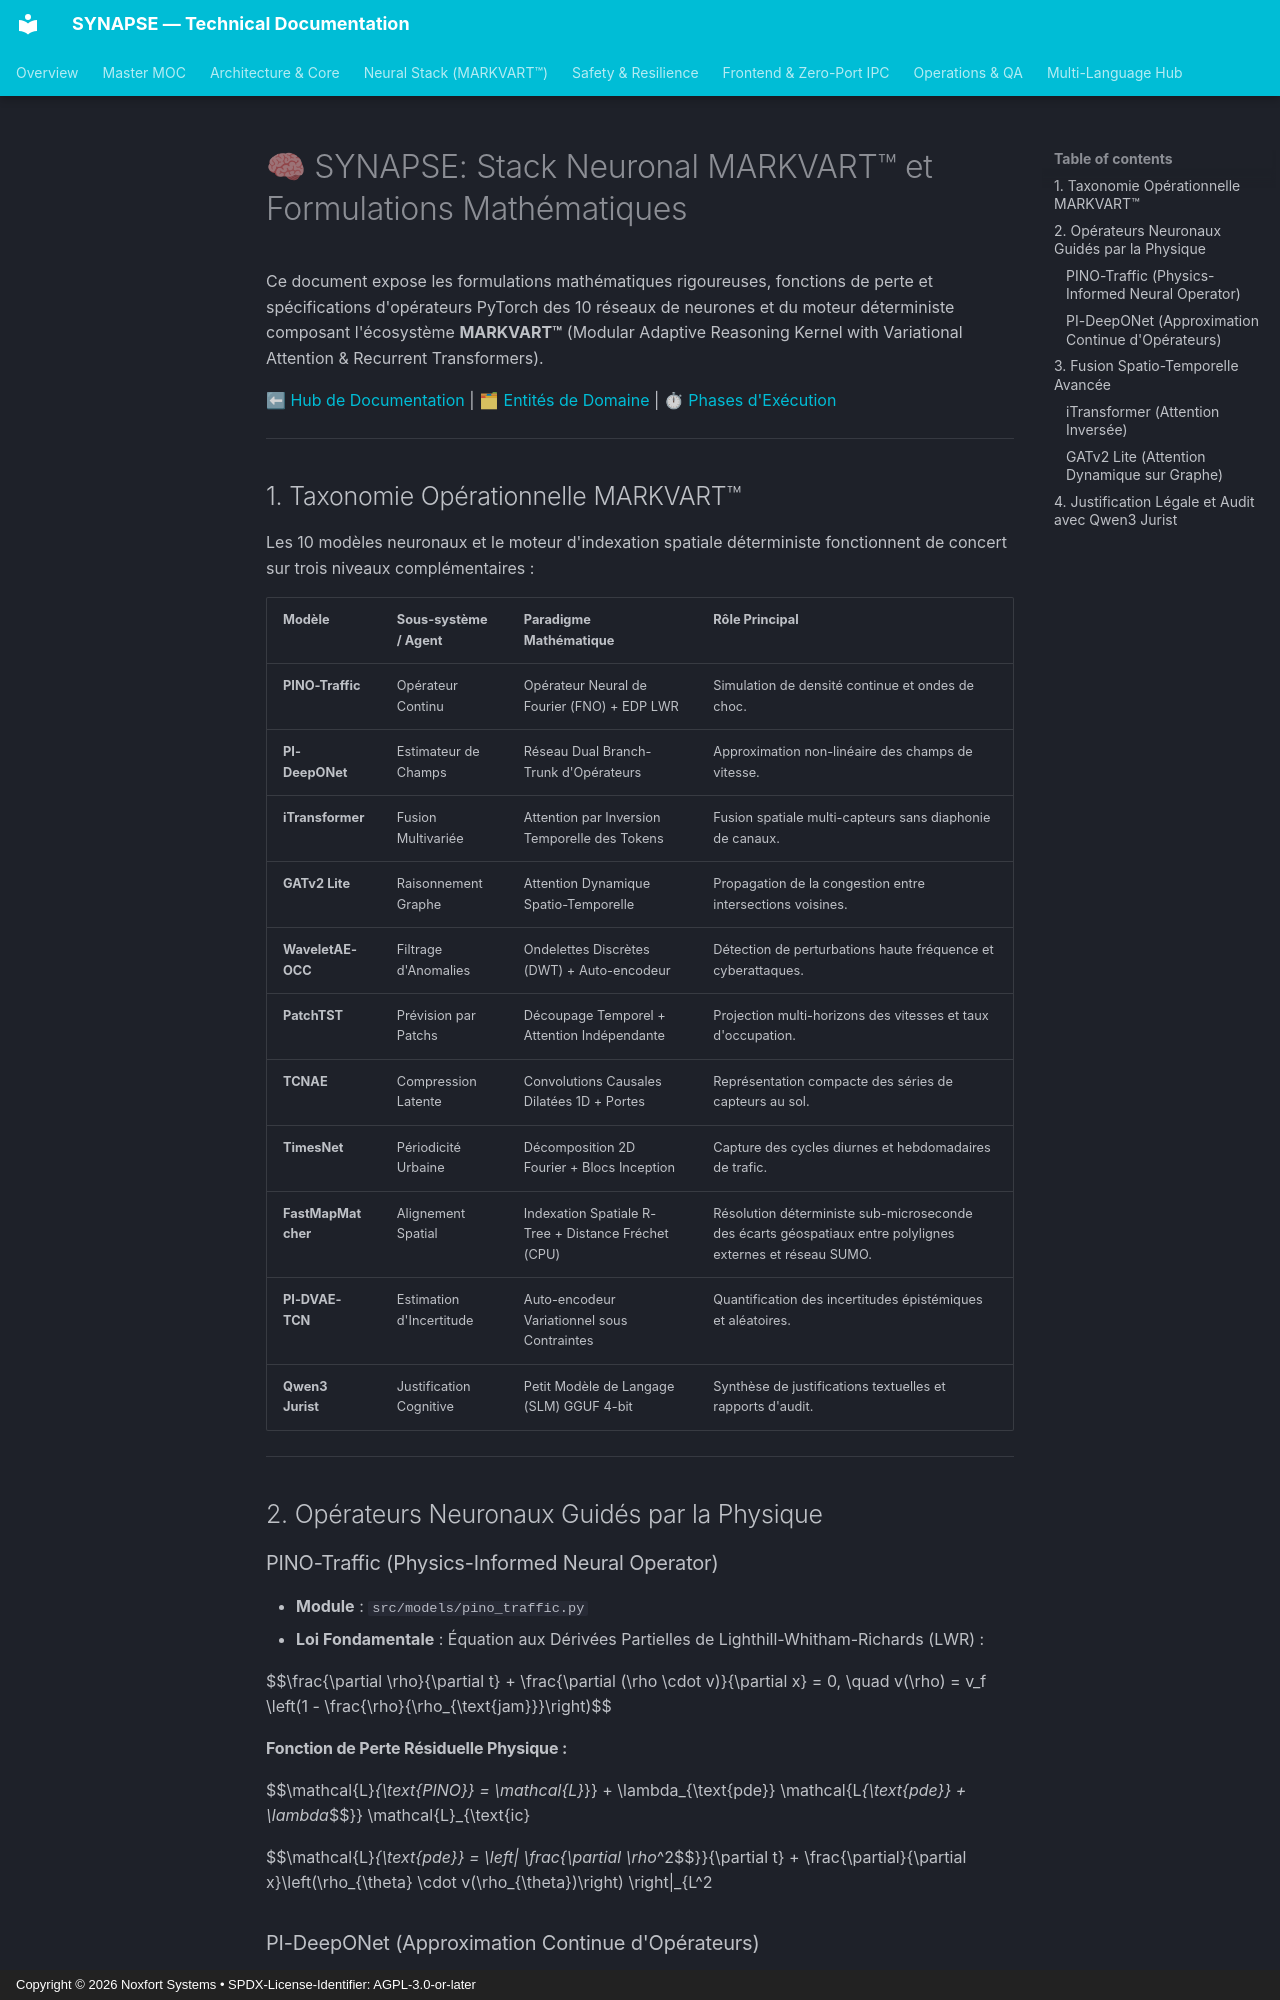

repository: Noxfort-Systems-Brazil/SYNAPSE · page: fr/neural_models/index.html · generator: mkdocs · copyright: Copyright © 2026 Noxfort Systems • SPDX-License-Identifier: AGPL-3.0-or-later

# 🧠 SYNAPSE: Stack Neuronal MARKVART™ et Formulations Mathématiques

Ce document expose les formulations mathématiques rigoureuses, fonctions de perte et spécifications d'opérateurs PyTorch des 10 réseaux de neurones et du moteur déterministe composant l'écosystème **MARKVART™** (Modular Adaptive Reasoning Kernel with Variational Attention & Recurrent Transformers).

⬅ [Hub de Documentation](README.md) | 🗂 [Entités de Domaine](domain_entities.md) | ⏱ [Phases d'Exécution](execution_phases.md)

---

## 1. Taxonomie Opérationnelle MARKVART™

Les 10 modèles neuronaux et le moteur d'indexation spatiale déterministe fonctionnent de concert sur trois niveaux complémentaires :

| Modèle | Sous-système / Agent | Paradigme Mathématique | Rôle Principal |
|:---|:---|:---|:---|
| **PINO-Traffic** | Opérateur Continu | Opérateur Neural de Fourier (FNO) + EDP LWR | Simulation de densité continue et ondes de choc. |
| **PI-DeepONet** | Estimateur de Champs | Réseau Dual Branch-Trunk d'Opérateurs | Approximation non-linéaire des champs de vitesse. |
| **iTransformer** | Fusion Multivariée | Attention par Inversion Temporelle des Tokens | Fusion spatiale multi-capteurs sans diaphonie de canaux. |
| **GATv2 Lite** | Raisonnement Graphe | Attention Dynamique Spatio-Temporelle | Propagation de la congestion entre intersections voisines. |
| **WaveletAE-OCC**| Filtrage d'Anomalies | Ondelettes Discrètes (DWT) + Auto-encodeur | Détection de perturbations haute fréquence et cyberattaques. |
| **PatchTST** | Prévision par Patchs | Découpage Temporel + Attention Indépendante | Projection multi-horizons des vitesses et taux d'occupation. |
| **TCNAE** | Compression Latente | Convolutions Causales Dilatées 1D + Portes | Représentation compacte des séries de capteurs au sol. |
| **TimesNet** | Périodicité Urbaine | Décomposition 2D Fourier + Blocs Inception | Capture des cycles diurnes et hebdomadaires de trafic. |
| **FastMapMatcher** | Alignement Spatial | Indexation Spatiale R-Tree + Distance Fréchet (CPU) | Résolution déterministe sub-microseconde des écarts géospatiaux entre polylignes externes et réseau SUMO. |
| **PI-DVAE-TCN** | Estimation d'Incertitude| Auto-encodeur Variationnel sous Contraintes | Quantification des incertitudes épistémiques et aléatoires. |
| **Qwen3 Jurist** | Justification Cognitive| Petit Modèle de Langage (SLM) GGUF 4-bit | Synthèse de justifications textuelles et rapports d'audit. |

---

## 2. Opérateurs Neuronaux Guidés par la Physique

### PINO-Traffic (Physics-Informed Neural Operator)
- **Module** : `src/models/pino_traffic.py`
- **Loi Fondamentale** : Équation aux Dérivées Partielles de Lighthill-Whitham-Richards (LWR) :

$$\frac{\partial \rho}{\partial t} + \frac{\partial (\rho \cdot v)}{\partial x} = 0, \quad v(\rho) = v_f \left(1 - \frac{\rho}{\rho_{\text{jam}}}\right)$$

#### Fonction de Perte Résiduelle Physique :
$$\mathcal{L}_{\text{PINO}} = \mathcal{L}_{\text{données}} + \lambda_{\text{pde}} \mathcal{L}_{\text{pde}} + \lambda_{\text{ic}} \mathcal{L}_{\text{ic}}$$

$$\mathcal{L}_{\text{pde}} = \left\| \frac{\partial \rho_{\theta}}{\partial t} + \frac{\partial}{\partial x}\left(\rho_{\theta} \cdot v(\rho_{\theta})\right) \right\|_{L^2}^2$$
